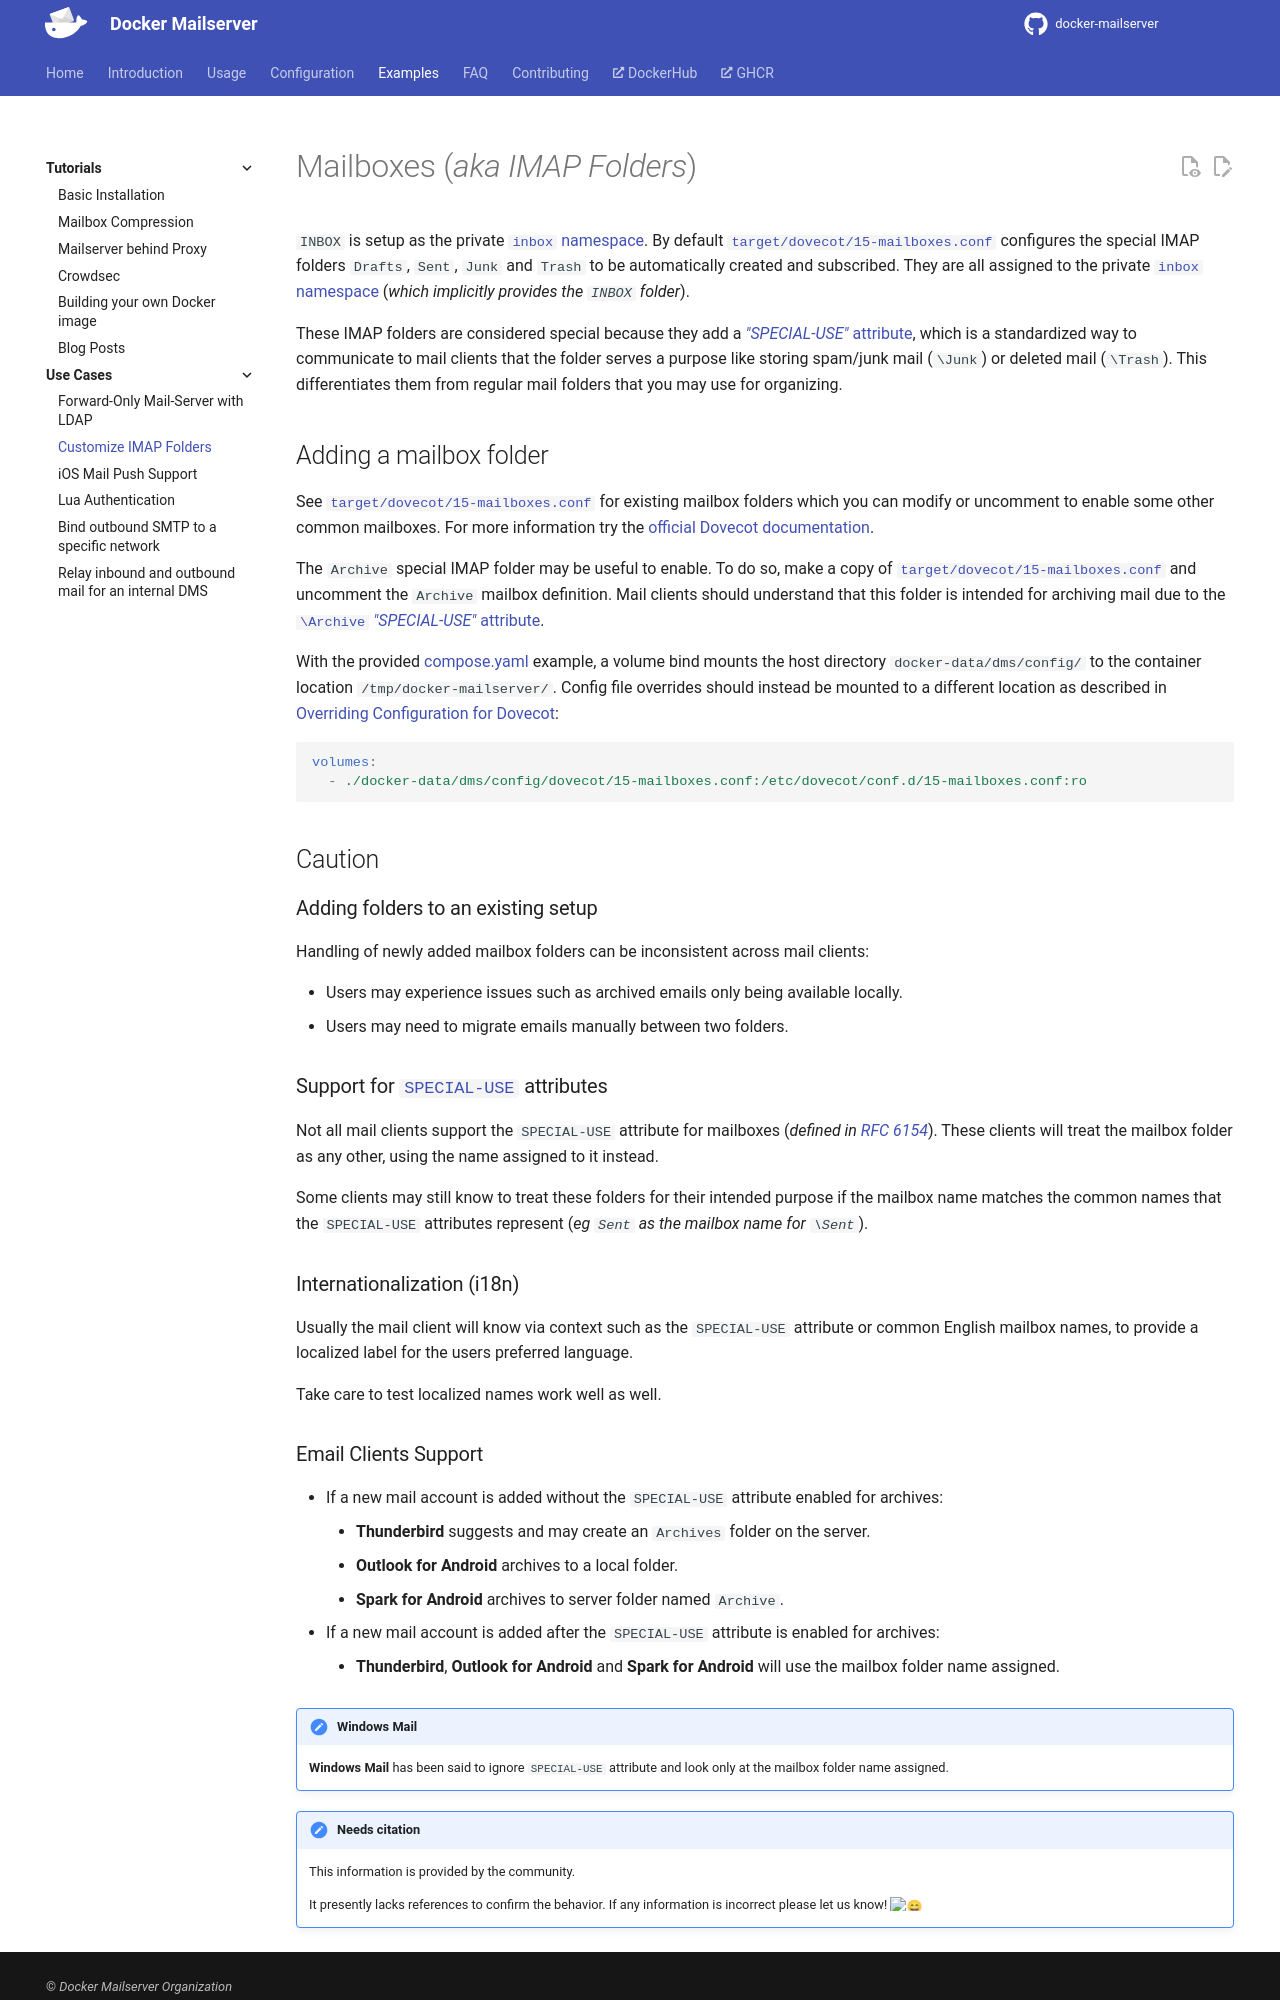

repository: bhardwajRahul/docker-mailserver · page: edge/examples/use-cases/imap-folders/index.html · generator: mkdocs

---
title: 'Use Cases | Customize Mailbox Folders'
hide:
  - toc # Hide Table of Contents for this page
---

# Mailboxes (_aka IMAP Folders_)

`INBOX` is setup as the private [`inbox` namespace][dovecot-docs-namespaces]. By default [`target/dovecot/15-mailboxes.conf`][github-config-dovecot-mailboxes] configures the special IMAP folders `Drafts`, `Sent`, `Junk` and `Trash` to be automatically created and subscribed. They are all assigned to the private [`inbox` namespace][dovecot-docs-namespaces] (_which implicitly provides the `INBOX` folder_).

These IMAP folders are considered special because they add a [_"SPECIAL-USE"_ attribute][rfc-6154], which is a standardized way to communicate to mail clients that the folder serves a purpose like storing spam/junk mail (`\Junk`) or deleted mail (`\Trash`). This differentiates them from regular mail folders that you may use for organizing.

## Adding a mailbox folder

See [`target/dovecot/15-mailboxes.conf`][github-config-dovecot-mailboxes] for existing mailbox folders which you can modify or uncomment to enable some other common mailboxes. For more information try the [official Dovecot documentation][dovecot-docs-mailboxes].

The `Archive` special IMAP folder may be useful to enable. To do so, make a copy of [`target/dovecot/15-mailboxes.conf`][github-config-dovecot-mailboxes] and uncomment the `Archive` mailbox definition. Mail clients should understand that this folder is intended for archiving mail due to the [`\Archive` _"SPECIAL-USE"_ attribute][rfc-6154].

With the provided [compose.yaml][github-config-dockercompose] example, a volume bind mounts the host directory `docker-data/dms/config/` to the container location `/tmp/docker-mailserver/`. Config file overrides should instead be mounted to a different location as described in [Overriding Configuration for Dovecot][docs-config-overrides-dovecot]:

```yaml
volumes:
  - ./docker-data/dms/config/dovecot/15-mailboxes.conf:/etc/dovecot/conf.d/15-mailboxes.conf:ro
```

## Caution

### Adding folders to an existing setup

Handling of newly added mailbox folders can be inconsistent across mail clients:

- Users may experience issues such as archived emails only being available locally.
- Users may need to migrate emails manually between two folders.

### Support for `SPECIAL-USE` attributes

Not all mail clients support the `SPECIAL-USE` attribute for mailboxes (_defined in [RFC 6154][rfc-6154]_). These clients will treat the mailbox folder as any other, using the name assigned to it instead.

Some clients may still know to treat these folders for their intended purpose if the mailbox name matches the common names that the `SPECIAL-USE` attributes represent (_eg `Sent` as the mailbox name for `\Sent`_).

### Internationalization (i18n)

Usually the mail client will know via context such as the `SPECIAL-USE` attribute or common English mailbox names, to provide a localized label for the users preferred language.

Take care to test localized names work well as well.
